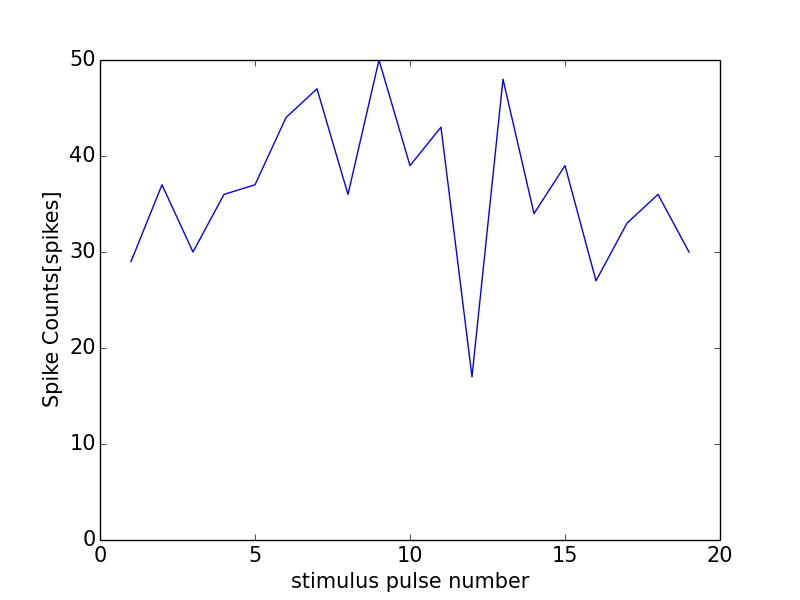

Values plotted in this chart, from the file beside it:
0, 0.0
0, 0
1, 29
2, 37
3, 30
4, 36
5, 37
6, 44
7, 47
8, 36
9, 50
10, 39
11, 43
12, 17
13, 48
14, 34
15, 39
16, 27
17, 33
18, 36
19, 30
20, 31
